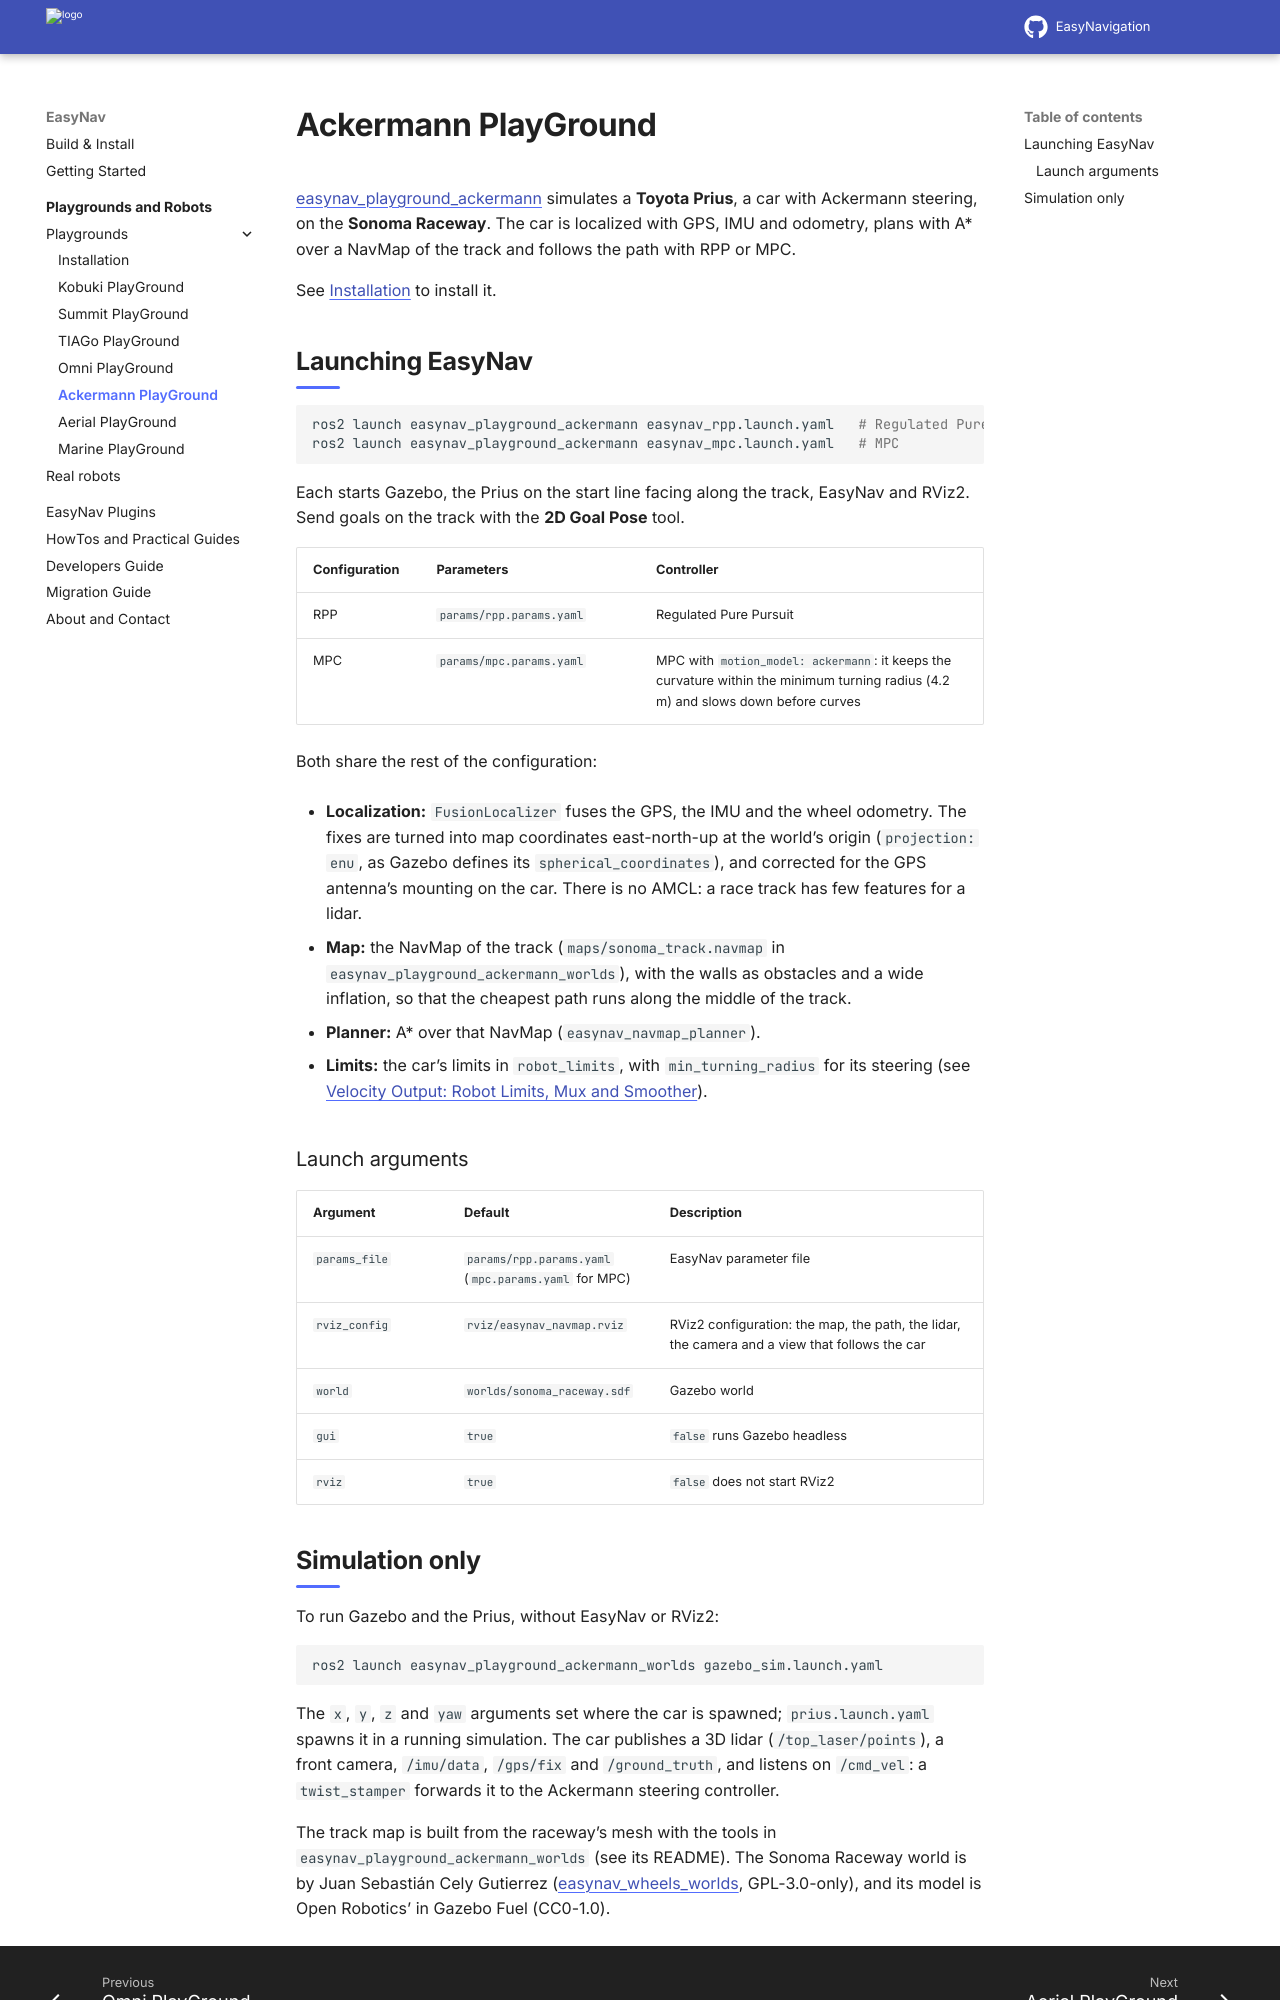

repository: EasyNavigation/easynavigation.github.io · page: latest/playgrounds/ackermann.html · generator: sphinx

.. _playground_ackermann:

====================
Ackermann PlayGround
====================

`easynav_playground_ackermann <https://github.com/EasyNavigation/easynav_playgrounds/tree/rolling/playground_ackermann>`_
simulates a **Toyota Prius**, a car with Ackermann steering, on the **Sonoma Raceway**. The car is
localized with GPS, IMU and odometry, plans with A* over a NavMap of the track and follows the path
with RPP or MPC.

See :ref:`playgrounds_install` to install it.

Launching EasyNav
-----------------

.. code-block:: bash

   ros2 launch easynav_playground_ackermann easynav_rpp.launch.yaml   # Regulated Pure Pursuit
   ros2 launch easynav_playground_ackermann easynav_mpc.launch.yaml   # MPC

Each starts Gazebo, the Prius on the start line facing along the track, EasyNav and RViz2. Send
goals on the track with the **2D Goal Pose** tool.

.. list-table::
   :header-rows: 1
   :widths: 18 32 50

   * - Configuration
     - Parameters
     - Controller
   * - RPP
     - ``params/rpp.params.yaml``
     - Regulated Pure Pursuit
   * - MPC
     - ``params/mpc.params.yaml``
     - MPC with ``motion_model: ackermann``: it keeps the curvature within the minimum turning
       radius (4.2 m) and slows down before curves

Both share the rest of the configuration:

- **Localization:** ``FusionLocalizer`` fuses the GPS, the IMU and the wheel odometry. The fixes are
  turned into map coordinates east-north-up at the world's origin (``projection: enu``, as Gazebo
  defines its ``spherical_coordinates``), and corrected for the GPS antenna's mounting on the car.
  There is no AMCL: a race track has few features for a lidar.
- **Map:** the NavMap of the track (``maps/sonoma_track.navmap`` in
  ``easynav_playground_ackermann_worlds``), with the walls as obstacles and a wide inflation, so
  that the cheapest path runs along the middle of the track.
- **Planner:** A* over that NavMap (``easynav_navmap_planner``).
- **Limits:** the car's limits in ``robot_limits``, with ``min_turning_radius`` for its steering
  (see :ref:`velocity_output`).

Launch arguments
~~~~~~~~~~~~~~~~

.. list-table::
   :header-rows: 1
   :widths: 22 30 48

   * - Argument
     - Default
     - Description
   * - ``params_file``
     - ``params/rpp.params.yaml`` (``mpc.params.yaml`` for MPC)
     - EasyNav parameter file
   * - ``rviz_config``
     - ``rviz/easynav_navmap.rviz``
     - RViz2 configuration: the map, the path, the lidar, the camera and a view that follows the car
   * - ``world``
     - ``worlds/sonoma_raceway.sdf``
     - Gazebo world
   * - ``gui``
     - ``true``
     - ``false`` runs Gazebo headless
   * - ``rviz``
     - ``true``
     - ``false`` does not start RViz2
